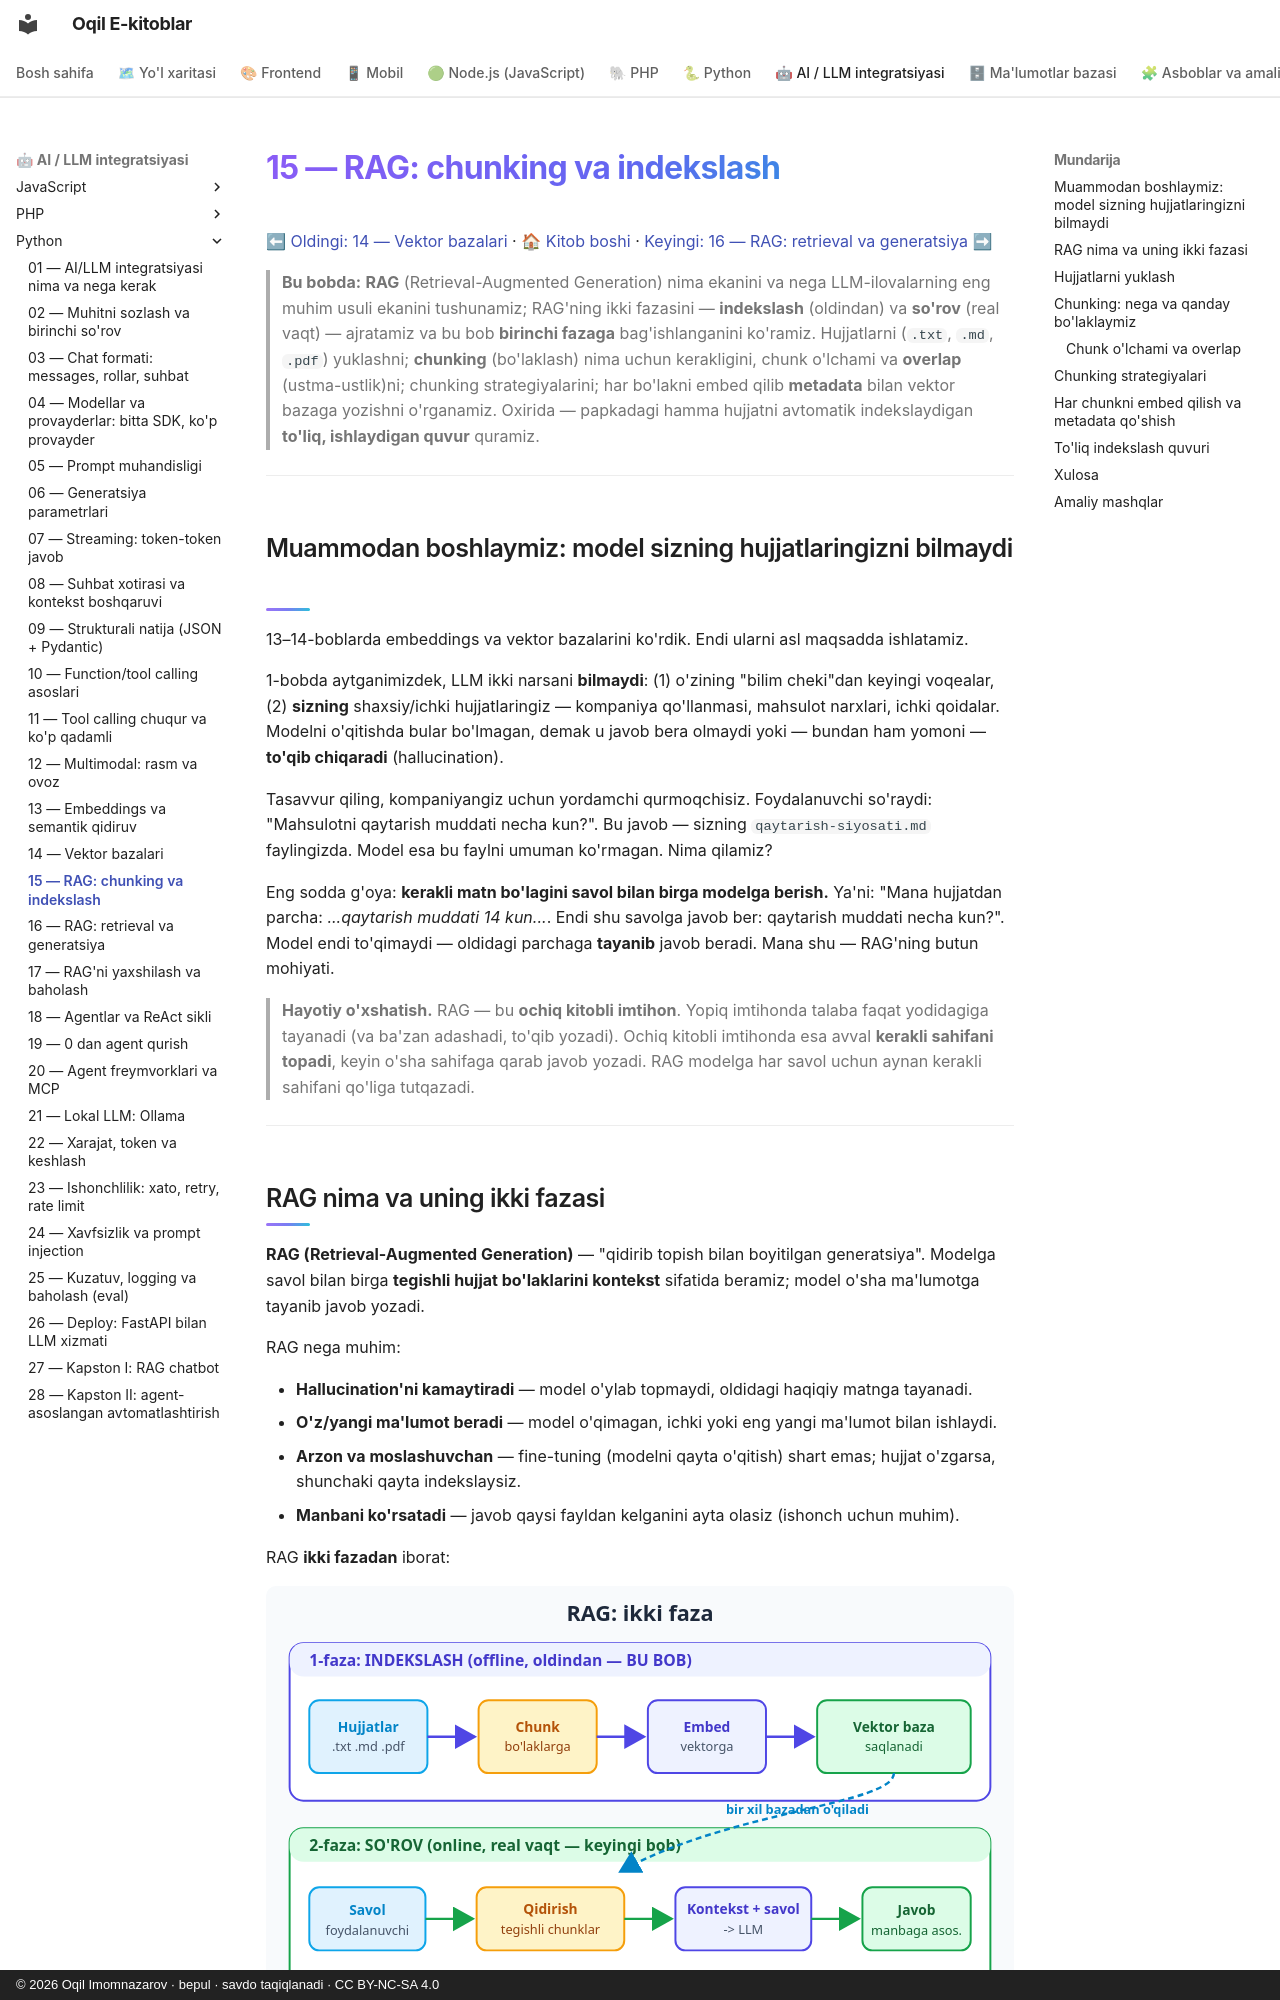

repository: iOqil/e-book · page: ai-python/15-rag-chunking-indekslash/index.html · generator: mkdocs · copyright: © 2026 Oqil Imomnazarov · bepul · savdo taqiqlanadi · CC BY-NC-SA 4.0

# 15 — RAG: chunking va indekslash

[⬅ Oldingi: 14 — Vektor bazalari](./14-vektor-bazalari.md) · [🏠 Kitob boshi](./README.md) · [Keyingi: 16 — RAG: retrieval va generatsiya ➡](./16-rag-retrieval-generatsiya.md)

> **Bu bobda:** **RAG** (Retrieval-Augmented Generation) nima ekanini va nega LLM-ilovalarning eng muhim usuli ekanini tushunamiz; RAG'ning ikki fazasini — **indekslash** (oldindan) va **so'rov** (real vaqt) — ajratamiz va bu bob **birinchi fazaga** bag'ishlanganini ko'ramiz. Hujjatlarni (`.txt`, `.md`, `.pdf`) yuklashni; **chunking** (bo'laklash) nima uchun kerakligini, chunk o'lchami va **overlap** (ustma-ustlik)ni; chunking strategiyalarini; har bo'lakni embed qilib **metadata** bilan vektor bazaga yozishni o'rganamiz. Oxirida — papkadagi hamma hujjatni avtomatik indekslaydigan **to'liq, ishlaydigan quvur** quramiz.

---

## Muammodan boshlaymiz: model sizning hujjatlaringizni bilmaydi

13–14-boblarda embeddings va vektor bazalarini ko'rdik. Endi ularni asl maqsadda ishlatamiz.

1-bobda aytganimizdek, LLM ikki narsani **bilmaydi**: (1) o'zining "bilim cheki"dan keyingi voqealar, (2) **sizning** shaxsiy/ichki hujjatlaringiz — kompaniya qo'llanmasi, mahsulot narxlari, ichki qoidalar. Modelni o'qitishda bular bo'lmagan, demak u javob bera olmaydi yoki — bundan ham yomoni — **to'qib chiqaradi** (hallucination).

Tasavvur qiling, kompaniyangiz uchun yordamchi qurmoqchisiz. Foydalanuvchi so'raydi: "Mahsulotni qaytarish muddati necha kun?". Bu javob — sizning `qaytarish-siyosati.md` faylingizda. Model esa bu faylni umuman ko'rmagan. Nima qilamiz?

Eng sodda g'oya: **kerakli matn bo'lagini savol bilan birga modelga berish.** Ya'ni: "Mana hujjatdan parcha: *...qaytarish muddati 14 kun...*. Endi shu savolga javob ber: qaytarish muddati necha kun?". Model endi to'qimaydi — oldidagi parchaga **tayanib** javob beradi. Mana shu — RAG'ning butun mohiyati.

> **Hayotiy o'xshatish.** RAG — bu **ochiq kitobli imtihon**. Yopiq imtihonda talaba faqat yodidagiga tayanadi (va ba'zan adashadi, to'qib yozadi). Ochiq kitobli imtihonda esa avval **kerakli sahifani topadi**, keyin o'sha sahifaga qarab javob yozadi. RAG modelga har savol uchun aynan kerakli sahifani qo'liga tutqazadi.

---
